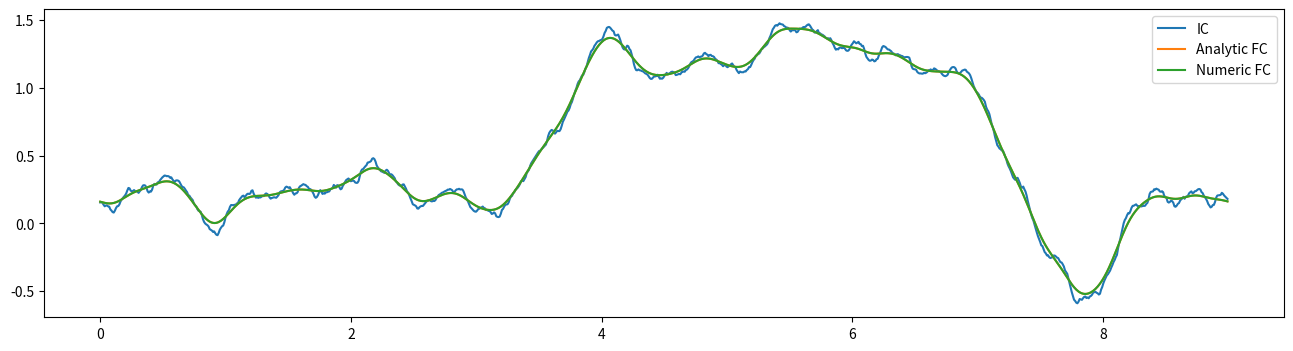

Source code (Python):
## The complex case. This works, dont touch
import numpy as np
from matplotlib import pyplot as plt
  
plt.rcParams['figure.figsize'] = [16, 4]
plt.rcParams['figure.dpi'] = 100 # 200 e.g. is really fine, but slower

def heat_multiplier(N, L, T, alpha=1):
    freqs = np.fft.fftfreq(N, d=L/N) 
    return np.exp(-alpha * np.pi**2 * T * freqs**2)

def change_basis(u):
    return np.fft.fft(u)/u.size

def heat(u0, T, L=1, alpha=1):
    N = u0.size
    u0_hat = change_basis(u0)
    uT_hat = u0_hat * heat_multiplier(N, L, T, alpha=alpha)
    uT = np.fft.ifft(uT_hat)*N 
    return uT

def coeff2u(coeff, x, L):
    N = x.shape[0]
    freqs = np.fft.fftfreq(N, d=L/N) 
    return sum(coeff[i]*np.exp(2j*np.pi*freqs[i]*x) for i in np.where(coeff)[0])


T = 1e-2
N = 1000
L = 9
alpha = 1.4
x = np.linspace(0, L, num=N, endpoint=False)
multiplier = heat_multiplier(N, L, T, alpha=alpha)


## Initial condition
initial = np.random.randn(N, 2).view(np.complex128) 
initial = np.squeeze(initial)
initial = initial / (np.arange(N)+1)**1.5  
u0 = coeff2u(initial, x, L)

## Numeric solution
uT_num = heat(u0, T, L, alpha)

## Analytic
final = initial * multiplier
uT = coeff2u(final, x, L)
    
plt.plot(x, u0.imag, label='IC')
plt.plot(x, uT.imag, label='Analytic FC')
plt.plot(x, uT_num.imag, label='Numeric FC')
plt.legend()
plt.show()


u0_hat = change_basis(u0)
err = np.max(np.abs(uT - uT_num))
assert  err < 1e-9, err

err = np.max(np.abs(u0_hat - initial))
assert  err < 1e-9, err




# ## Another case which is mehhh
# import numpy as np
# from matplotlib import pyplot as plt
  
# plt.rcParams['figure.figsize'] = [8, 4]
# plt.rcParams['figure.dpi'] = 100 # 200 e.g. is really fine, but slower

# def heat_multiplier(N, L, T, alpha=1):
#     freqs = np.fft.fftfreq(N, d=L/N)
#     multiplier = np.exp(-alpha * np.pi**2 * T * freqs**2)
#     return multiplier

# def change_basis(u, N):
#     return np.fft.fft(u)/N

# def heat(u0, T, N, L=1, alpha=1):
#     u0_hat = change_basis(u0, N)
#     multiplier = heat_multiplier(N, L, T, alpha=alpha)
#     uT_hat = u0_hat * multiplier
#     uT = np.fft.ifft(uT_hat)*N 
#     return uT

# def coeff2u(coeff, x, L):
#     N = x.shape[0]
#     freqs = np.fft.fftfreq(N, d=L/N) 
#     res = sum(coeff[i]*np.sin(2*np.pi*freqs[i]*x) for i in np.where(coeff)[0])
#     return res    

# T = 3e-2
# N = 999
# L = 2 * np.pi
# alpha = 1
# x = np.linspace(0, L, num=N, endpoint=False)

# ## Initial condition
# S = np.fft.fftfreq(N, d=L/N).size 
# initial = np.random.randn(S)
# initial /= (np.arange(initial.size)+1)**1.2
# #initial = np.zeros(S)
# #initial[2] = 10

# u0 = coeff2u(initial, x, L)
# #print(initial)

# ## Numeric solution
# uT_num = heat(u0, T, N, L, alpha)
        
# ## Analytic
# multiplier = heat_multiplier(N, L, T, alpha=alpha)
# assert multiplier.size == S
# final = initial * multiplier
# uT = coeff2u(final, x, L)
    
# plt.plot(x, u0, label='IC')
# plt.plot(x, uT, label='Analytic FC')
# plt.plot(x, uT_num.real, label='Numeric FC')
# plt.legend()
# #plt.close()

# #err = np.max(np.abs(uT - uT_num))
# #assert  err < 1e-9, err
# print(f"IC:      {u0[0]}, {u0[-1]}")
# print(f"FC:      {uT[0]}, {uT[-1]}")
# print(f"Numeric: {uT_num[0]}, {uT_num[-1]}")

